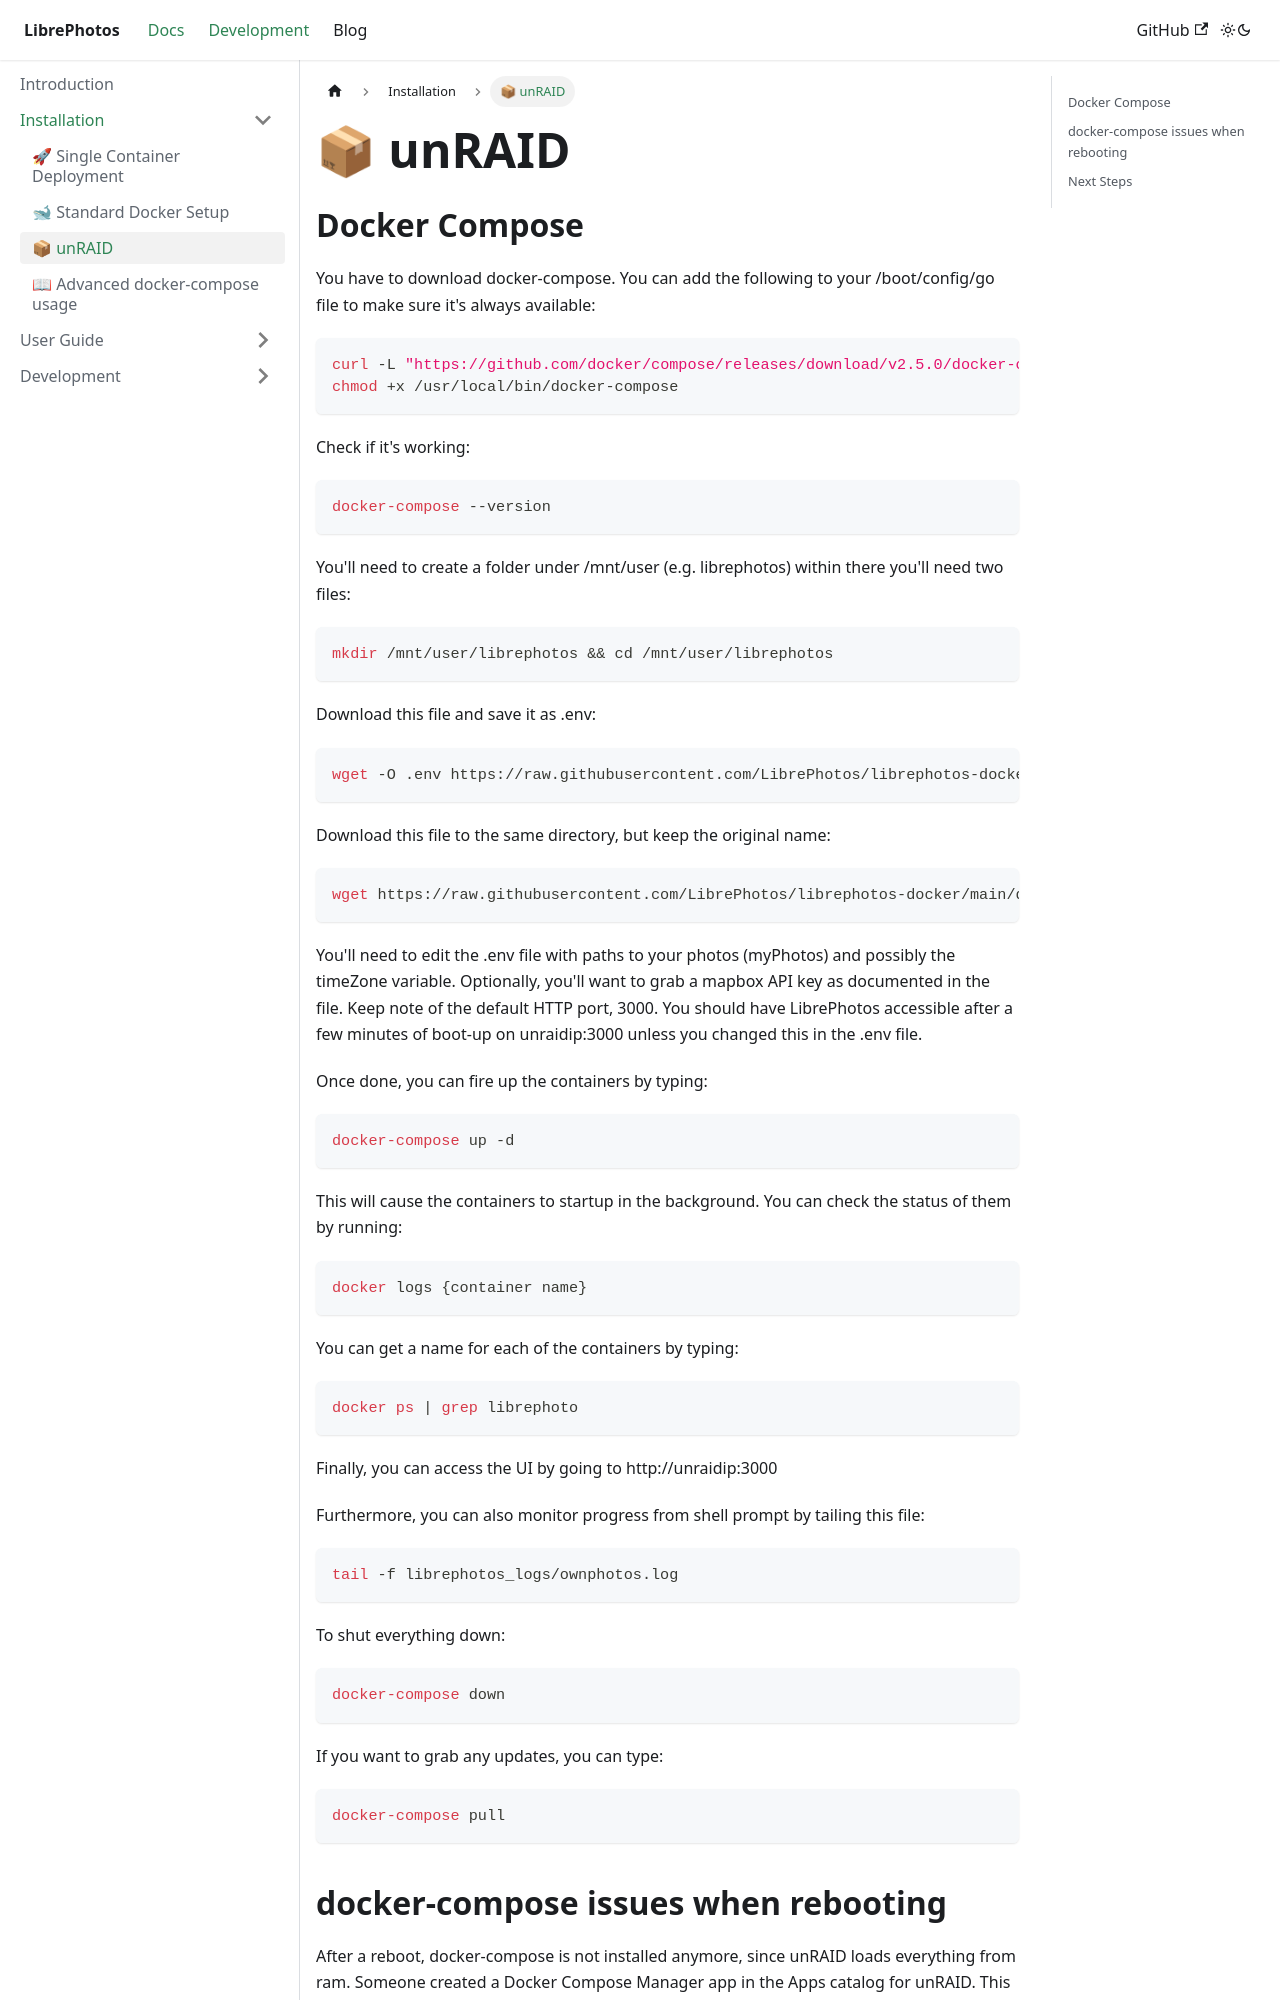

repository: LibrePhotos/librephotos.docs · page: docs/installation/unraid/index.html · generator: docusaurus

---
title: "📦 unRAID"
excerpt: "How to install LibrePhotos on Unraid using Docker Compose."
sidebar_position: 4
---

## Docker Compose

You have to download docker-compose. You can add the following to your /boot/config/go file to make sure it's always available:

```bash
curl -L "https://github.com/docker/compose/releases/download/v2.5.0/docker-compose-$(uname -s)-$(uname -m)" -o /usr/local/bin/docker-compose
chmod +x /usr/local/bin/docker-compose
```

Check if it's working:

```bash
docker-compose --version
```

You'll need to create a folder under /mnt/user (e.g. librephotos) within there you'll need two files:

```bash
mkdir /mnt/user/librephotos && cd /mnt/user/librephotos
```

Download this file and save it as .env:

```bash
wget -O .env https://raw.githubusercontent.com/LibrePhotos/librephotos-docker/main/librephotos.env
```

Download this file to the same directory, but keep the original name:

```bash
wget https://raw.githubusercontent.com/LibrePhotos/librephotos-docker/main/docker-compose.yml
```

You'll need to edit the .env file with paths to your photos (myPhotos) and possibly the timeZone variable. Optionally, you'll want to grab a mapbox API key as documented in the file. Keep note of the default HTTP port, 3000.
You should have LibrePhotos accessible after a few minutes of boot-up on unraidip:3000 unless you changed this in the .env file.

Once done, you can fire up the containers by typing:

```bash
docker-compose up -d
```

This will cause the containers to startup in the background. You can check the status of them by running:

```bash
docker logs {container name}
```

You can get a name for each of the containers by typing:

```bash
docker ps | grep librephoto
```

Finally, you can access the UI by going to http://unraidip:3000

Furthermore, you can also monitor progress from shell prompt by tailing this file:

```bash
tail -f librephotos_logs/ownphotos.log
```

To shut everything down:

```bash
docker-compose down
```
